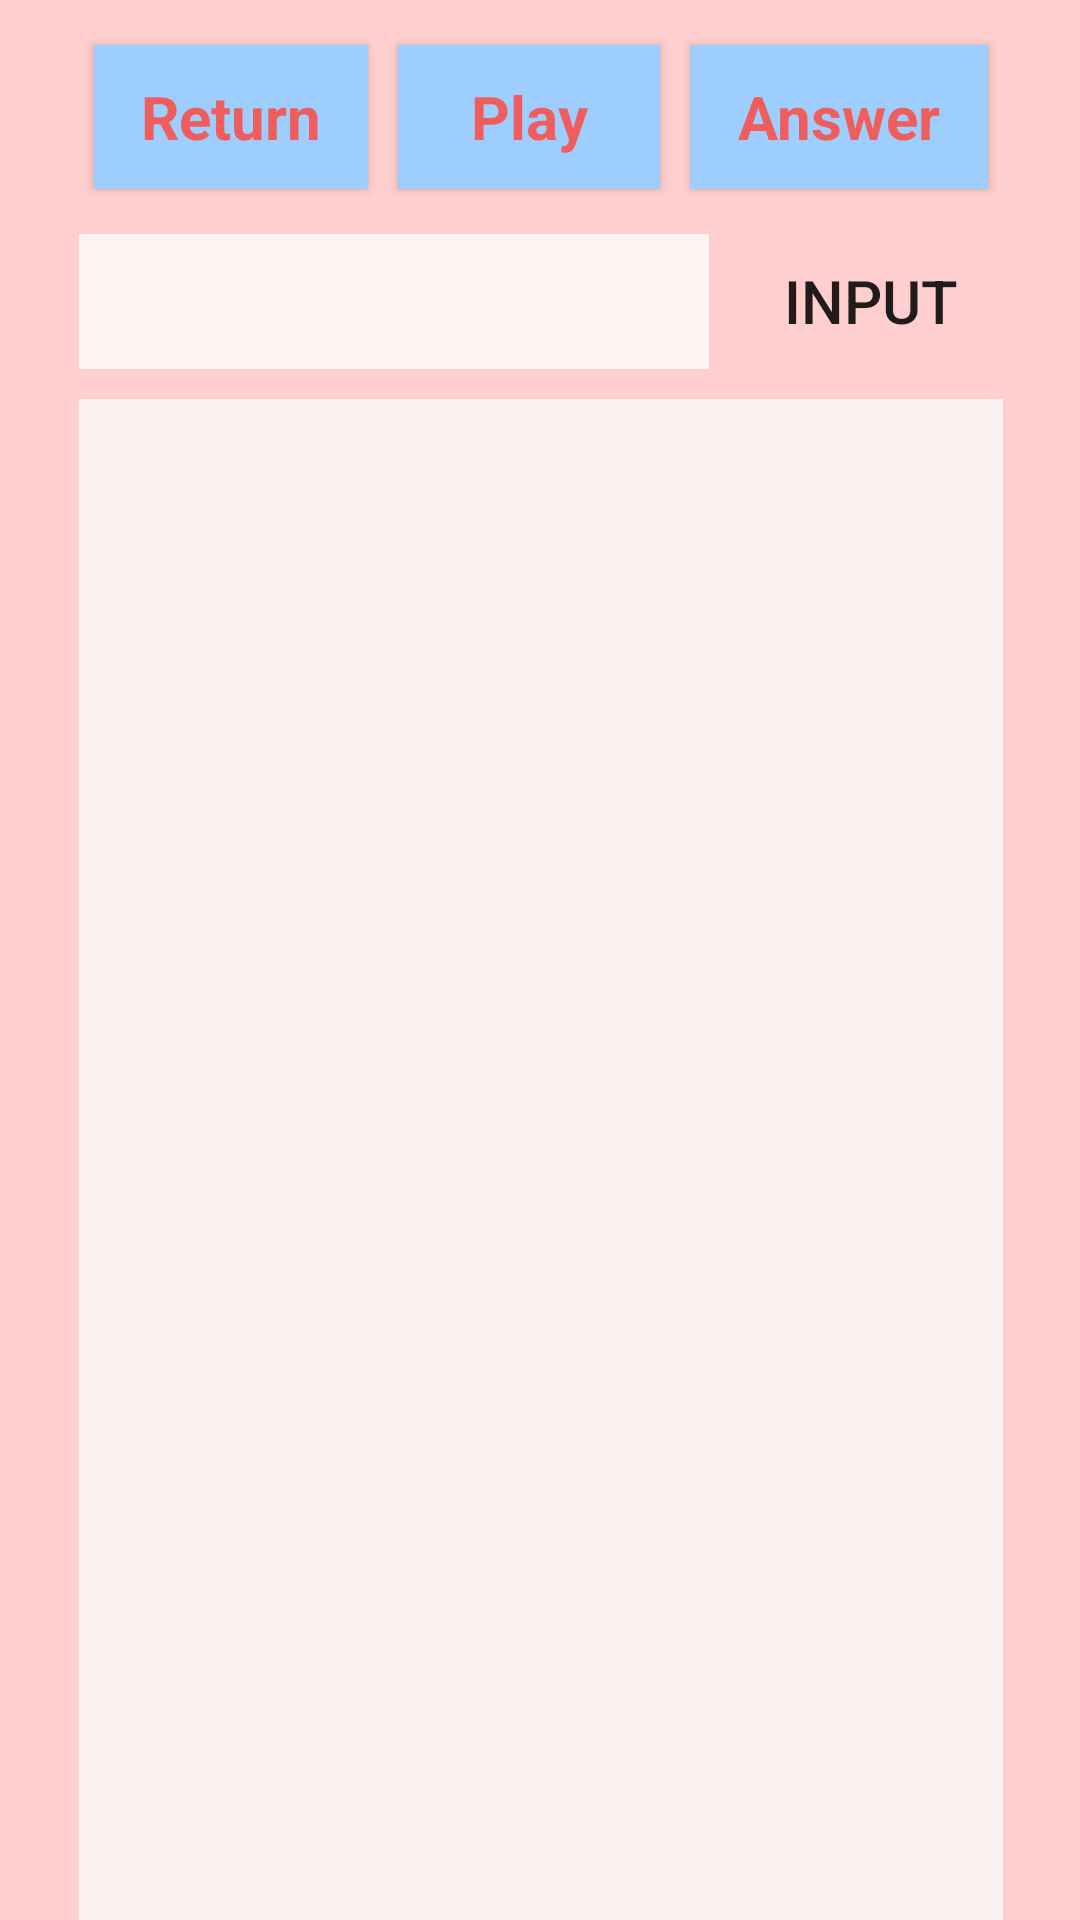

Produce the Android XML layout that renders to this screen, including the resource entries it uses.
<!-- AndroidManifest.xml: application theme AppTheme -->
<!-- res/layout/activity_play.xml -->
<?xml version="1.0" encoding="utf-8"?>
<android.support.constraint.ConstraintLayout xmlns:android="http://schemas.android.com/apk/res/android"
    xmlns:app="http://schemas.android.com/apk/res-auto"
    xmlns:tools="http://schemas.android.com/tools"
    android:layout_width="match_parent"
    android:layout_height="match_parent"
    tools:context="apphome.brianlu.example.a1a2bbullsandcows.Play">

    <LinearLayout
        android:layout_width="wrap_content"
        android:layout_height="0dp"
        android:layout_marginTop="10dp"
        android:orientation="vertical"
        app:layout_constraintBottom_toBottomOf="parent"
        app:layout_constraintHorizontal_bias="0.507"
        app:layout_constraintLeft_toLeftOf="parent"
        app:layout_constraintRight_toRightOf="parent"
        app:layout_constraintTop_toTopOf="parent"
        app:layout_constraintVertical_bias="0.0">

        <LinearLayout
            android:layout_width="match_parent"
            android:layout_height="wrap_content"
            android:gravity="top|center"
            android:orientation="horizontal"
            app:layout_constraintLeft_toLeftOf="parent"
            app:layout_constraintRight_toRightOf="parent"
            tools:layout_editor_absoluteY="0dp">

            <Button

                android:id="@+id/BackButton"
                style="@style/Button_style"
                android:layout_width="wrap_content"
                android:layout_height="wrap_content"
                android:layout_weight="1"
                android:text="@string/back" />

            <Button

                android:id="@+id/HowToPlayButton"
                style="@style/Button_style"
                android:layout_width="wrap_content"
                android:layout_height="wrap_content"
                android:layout_weight="1"
                android:text="@string/play" />

            <Button

                android:id="@+id/Answer"
                style="@style/Button_style"
                android:layout_width="wrap_content"
                android:layout_height="wrap_content"
                android:layout_weight="1"
                android:text="@string/answer" />
        </LinearLayout>

        <LinearLayout
            android:layout_width="wrap_content"
            android:layout_height="wrap_content"
            android:gravity="center"
            android:orientation="horizontal"
            android:weightSum="1">

            <EditText
                android:id="@+id/EditTxt"
                android:layout_width="match_parent"
                android:layout_height="45sp"
                android:layout_marginBottom="10dp"
                android:layout_marginTop="10dp"
                android:layout_weight="1"
                android:background="#fef4f4"
                android:ems="10"
                android:imeOptions="actionSend"
                android:inputType="number" />

            <Button
                android:id="@+id/InputButton"
                style="@style/Widget.AppCompat.Button.Borderless"
                android:layout_width="wrap_content"
                android:layout_height="wrap_content"
                android:layout_marginLeft="10dp"
                android:layout_weight="1"
                android:text="@string/input"
                android:textSize="20sp" />
        </LinearLayout>

        <RelativeLayout
            android:layout_width="match_parent"
            android:layout_height="match_parent">

            <ScrollView
                android:id="@+id/scrollView"
                android:layout_width="match_parent"
                android:layout_height="match_parent"
                android:layout_gravity="center"
                android:background="#fcf2f2">

                <LinearLayout
                    android:id="@+id/linearLayoutShowAB"
                    android:layout_width="match_parent"
                    android:layout_height="wrap_content"
                    android:gravity="center"
                    android:orientation="vertical"></LinearLayout>
            </ScrollView>

        </RelativeLayout>


    </LinearLayout>

</android.support.constraint.ConstraintLayout>
<!-- resources referenced by this layout -->
<resources>
  <string name="answer">Answer</string>
  <string name="back">Return</string>
  <string name="input">Input</string>
  <string name="play">Play</string>
  <style name="Button_style" parent="android:Widget.Holo.Button.Borderless">
          <item name="android:layout_width">wrap_content</item>
          <item name="android:layout_height">wrap_content</item>
          <item name="android:background">#9ecefd</item>
          <item name="android:textColor">#ef5d5d</item>
          <item name="android:textSize">20sp</item>
          <item name="android:textStyle">bold</item>
          <item name="android:layout_margin">5dp</item>
          <item name="android:layout_weight">1</item>
      </style>
  <style name="AppTheme" parent="Theme.AppCompat.Light.NoActionBar">
          
          <item name="colorPrimary">@color/colorPrimary</item>
          <item name="colorPrimaryDark">@color/colorPrimaryDark</item>
          <item name="colorAccent">@color/colorAccent</item>
          <item name="titleTextColor">@color/colorLABLE</item>
          <item name="android:windowBackground">@color/colorBackground</item>
      </style>
  <color name="colorPrimary">#fdc2c2</color>
  <color name="colorPrimaryDark">#fca8a8</color>
  <color name="colorAccent">#ff4081</color>
  <color name="colorLABLE">#5c6353</color>
  <color name="colorBackground">#ffcece</color>
</resources>
